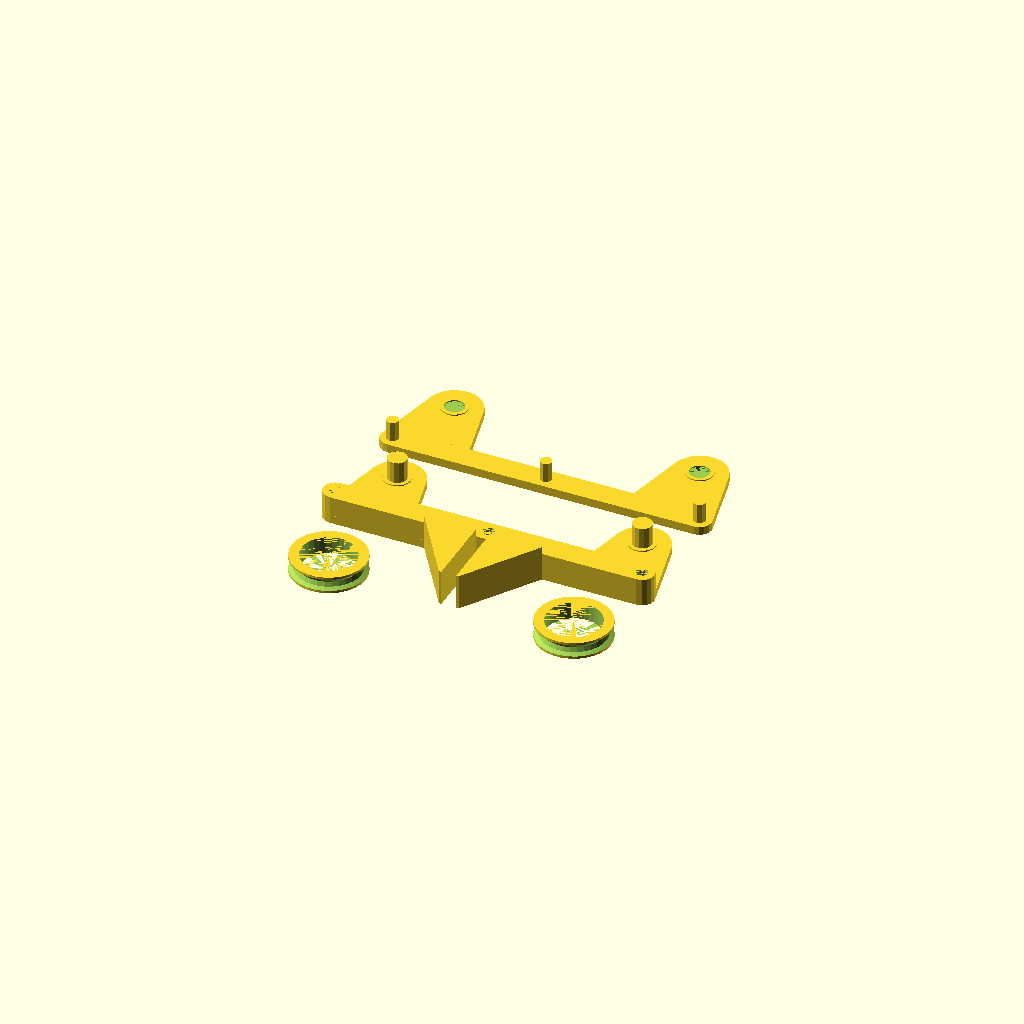
Cell 1: rendered with the file's own defaults.
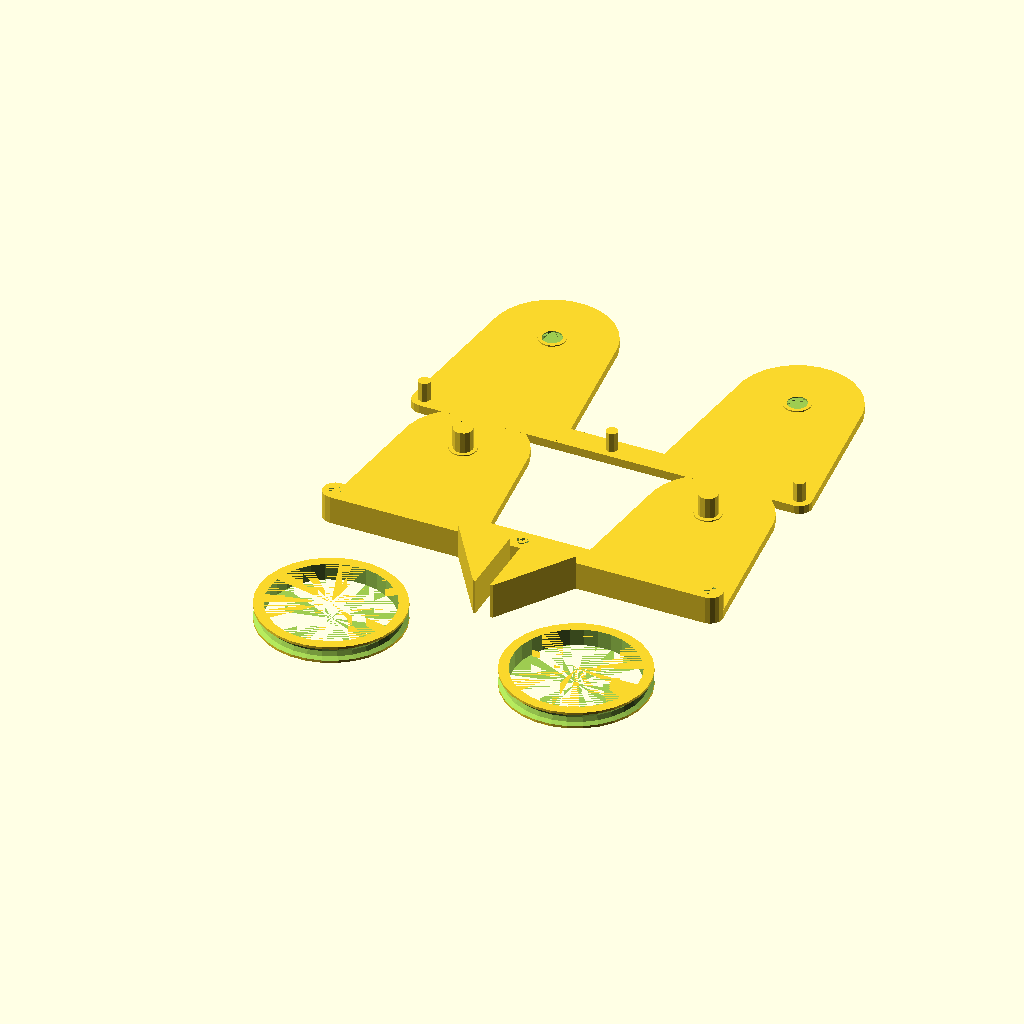
Cell 2 — bearingOuterDiameter set to 50, the other parameters unchanged.
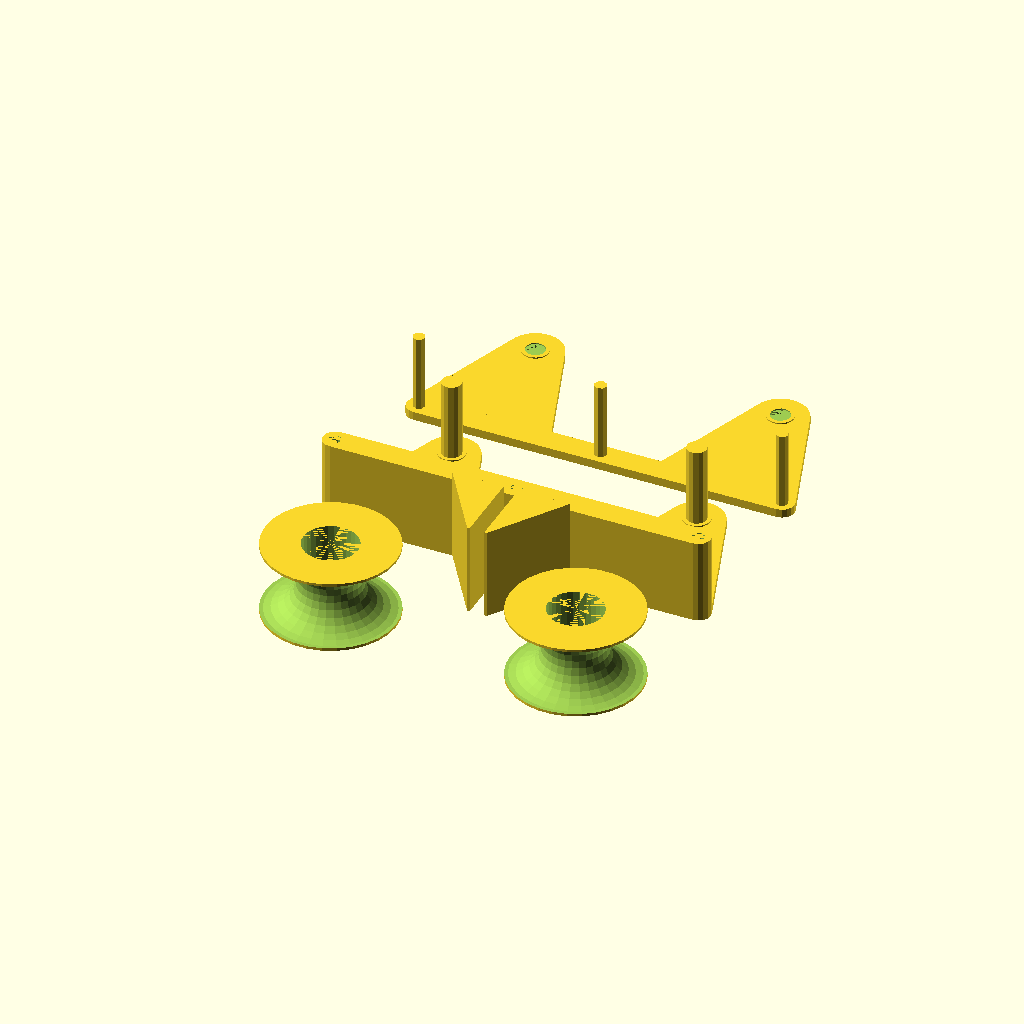
Cell 3 — bearingHeight set to 30, the other parameters unchanged.
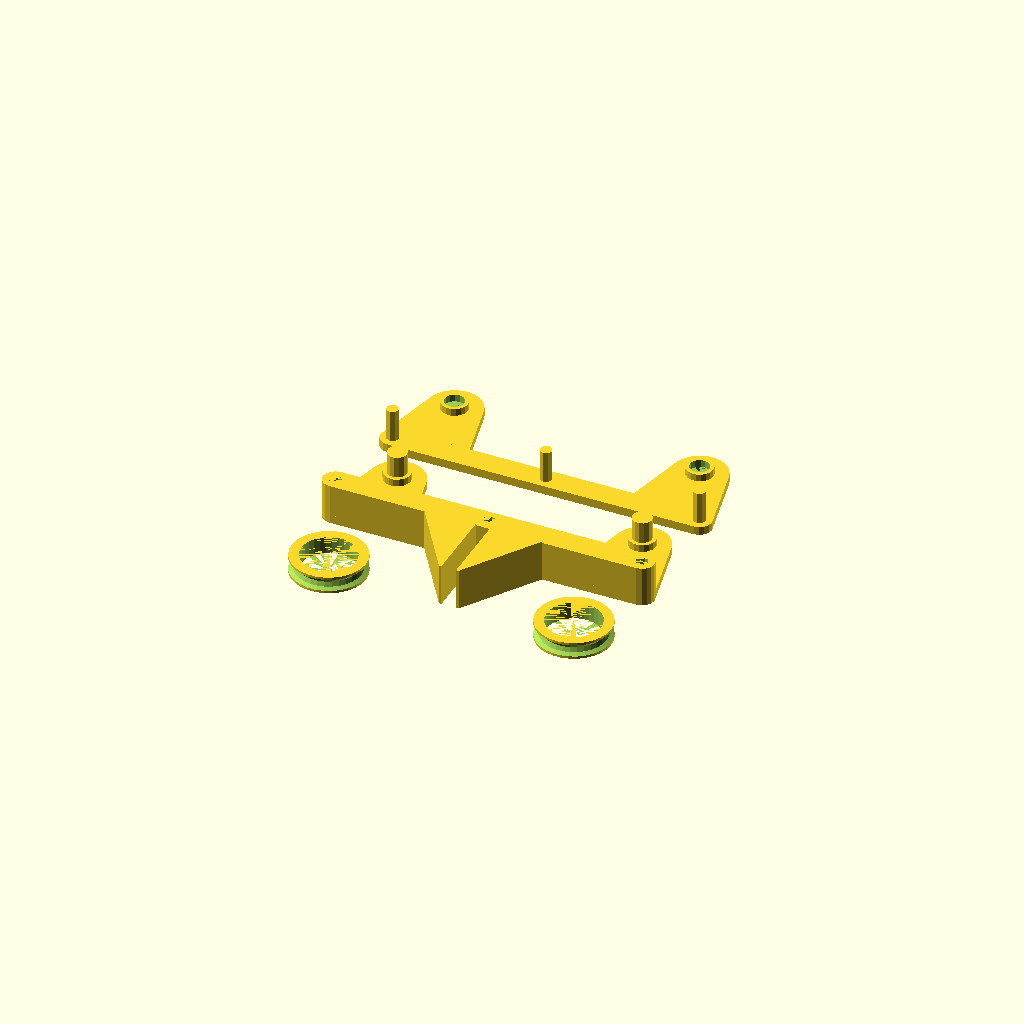
Cell 4: bearingSpacerDepth = 3 (everything else at default).
All cells are drawn from one camera (rotation 55°, 0°, 25°, orthographic, colour scheme Cornfield), so only the parameter changes between them.
OpenSCAD source file inputs/thingiverse/files/thing-1164240/role-holder.scad:

// outer diameter of the bearing
bearingOuterDiameter = 22.2;  // [10:0.1:50]

// inner (shaft) diameter of the bearing
bearingInnerDiameter = 8; // [5:0.1:15]

// height of bearing (add 0.2-0.5 according to your printer) 
bearingHeight = 7; // [5:0.1:30]

// bearing spacer diameter (addition to bearingInnerDiameter)
bearingSpacerDiameter = 3; // [0.1:0.1:20]

// bearing spacer depth
bearingSpacerDepth = 0.5; // [0:0.1:3]

// distance between bearings
bearingsDistance = 100; // [70:125]

// depth of plate(s)
plateDepth = 3.5; // [2:0.1:15]

// height of frame clamp
frameClampHeight = 30; // [10:50]

// width of frame clamp 
frameClampWidth = 40; // [10:60]

// depth of Prusa i3 (or similar printer) frame
frameDepth = 6; // [4:0.1:10]


/* [hidden] */
cornerRadius = 5;
pulleyDiameter = bearingOuterDiameter + bearingHeight + 1;
plateWidth = pulleyDiameter + cornerRadius;
knobY = plateWidth - (bearingInnerDiameter + bearingSpacerDiameter) / 2;
endX = (bearingsDistance + pulleyDiameter);
centerX = endX / 2;
leftKnobX = pulleyDiameter / 2;
rightKnobX = bearingsDistance + pulleyDiameter / 2;
fixY = cornerRadius / 2;
leftFixX = cornerRadius / 2;
rightFixX = endX - cornerRadius / 2;

module roundedCube (size, radius) {
  x = size[0];
  y = size[1];
  z = size[2];

  translate ([x/2,y/2,0])
  linear_extrude (height=z)
  hull() {
    translate([(-x/2)+(radius/2), (-y/2)+(radius/2), 0]) circle(r=radius);
    translate([(x/2)-(radius/2), (-y/2)+(radius/2), 0]) circle(r=radius);
    translate([(-x/2)+(radius/2), (y/2)-(radius/2), 0]) circle(r=radius);
    translate([(x/2)-(radius/2), (y/2)-(radius/2), 0]) circle(r=radius);
  }
}

module pulley() {
  difference() {
    cylinder (d=pulleyDiameter, h=bearingHeight);
    cylinder (d=bearingOuterDiameter, h=bearingHeight);

    translate ([0, 0, bearingHeight/2]) rotate_extrude (convexity = 10) translate ([pulleyDiameter/2, 0,0]) circle (d=bearingHeight - 2);
  }
}

module bearingKnob() {
  union() {
    cylinder (h=bearingHeight+plateDepth/2+bearingSpacerDepth,d=bearingInnerDiameter);
    //cylinder (h=bearingHeight, d=bearingOuterDiameter); // test bearing
  }
}

module bearingSpacer() {
  difference() {
    cylinder (h=bearingSpacerDepth, d=bearingInnerDiameter+bearingSpacerDiameter);
    bearingKnob();
  }
}

module bearingKnobWithSpacer() {
  union() {
    bearingKnob();
    bearingSpacer();
  }
}

module clamp (depth=plateDepth) {
  translate ([(frameClampWidth + frameDepth + 2) / -2, 0, 0])
  linear_extrude (height=depth)
  difference() {
    polygon (points=[[0,frameClampHeight], [frameClampWidth + frameDepth + 2, frameClampHeight], [frameClampWidth/2 + frameDepth + 2, 0], [frameClampWidth/2, 0]]);
      
    center = (frameClampWidth + frameDepth + 2) / 2;
      
    polygon (points=[[center - frameDepth / 2, 0], [center + frameDepth / 2, 0], [center + frameDepth / 2, frameClampHeight], [center - frameDepth / 2, frameClampHeight]]);
  }
}

module plate1() {
  difference() {
    union() {
      roundedCube ([endX, cornerRadius, plateDepth], cornerRadius);
      hull() {
        roundedCube ([pulleyDiameter, cornerRadius, plateDepth], cornerRadius);
        translate ([pulleyDiameter/2, knobY, 0]) cylinder (d=bearingOuterDiameter, h=plateDepth);
      }
      
      hull() {
        translate ([bearingsDistance, 0, 0]) roundedCube ([pulleyDiameter, cornerRadius, plateDepth], cornerRadius);  
        translate ([rightKnobX, knobY, 0]) cylinder (d=bearingOuterDiameter, h=plateDepth);
      }
      
      translate ([leftKnobX, knobY, plateDepth]) bearingKnobWithSpacer();
      translate ([rightKnobX, knobY, plateDepth]) bearingKnobWithSpacer();
    
      translate ([0,0,plateDepth]) {
        hull() {
          translate ([cornerRadius/2,cornerRadius/2,0]) cylinder (h=bearingHeight+2*bearingSpacerDepth, d=cornerRadius*2);
          translate ([bearingsDistance + pulleyDiameter - cornerRadius/2, cornerRadius/2, 0]) cylinder (h=bearingHeight+2*bearingSpacerDepth, d=cornerRadius*2);
        }
      }
      
      translate ([centerX, - frameClampHeight - cornerRadius/2 + 0.005, 0]) clamp (depth=plateDepth*2 + bearingHeight + bearingSpacerDepth);
    }
    
    translate ([leftFixX,fixY,plateDepth]) cylinder (h=bearingHeight+2*bearingSpacerDepth, d=cornerRadius);
    translate ([centerX,fixY,plateDepth]) cylinder (h=bearingHeight+2*bearingSpacerDepth, d=cornerRadius);
    translate ([rightFixX,fixY,plateDepth]) cylinder (h=bearingHeight + 2*bearingSpacerDepth, d=cornerRadius);
  }
}

module plate2() {
  union() {
    difference() {
      union() {
        roundedCube ([endX, cornerRadius, plateDepth], cornerRadius);
        hull() {
          roundedCube ([pulleyDiameter, cornerRadius, plateDepth], cornerRadius);
          translate ([leftKnobX, knobY, 0]) cylinder (d=bearingOuterDiameter, h=plateDepth);
        }
    
        hull() {
          translate ([bearingsDistance, 0, 0]) roundedCube ([pulleyDiameter, cornerRadius, plateDepth], cornerRadius);  
          translate ([rightKnobX, knobY, 0]) cylinder (d=bearingOuterDiameter, h=plateDepth);
        }
      }
      
      translate ([leftKnobX, knobY, plateDepth / 2]) bearingKnob();
      translate ([rightKnobX, knobY, plateDepth / 2]) bearingKnob();
    }

    translate ([leftKnobX, knobY, plateDepth]) bearingSpacer();
    translate ([rightKnobX, knobY, plateDepth]) bearingSpacer();
    
    translate ([leftFixX, fixY,plateDepth]) cylinder (h=bearingHeight + 2*bearingSpacerDepth, d=cornerRadius);
    translate ([centerX,fixY,plateDepth]) cylinder (h=bearingHeight + 2*bearingSpacerDepth, d=cornerRadius);
    translate ([rightFixX,fixY,plateDepth]) cylinder (h=bearingHeight + 2*bearingSpacerDepth, d=cornerRadius);
  }
}

plate1();
translate ([0, plateWidth + cornerRadius + 10, 0]) plate2();
translate ([leftKnobX, -pulleyDiameter, 0]) pulley();
translate ([rightKnobX, -pulleyDiameter, 0]) pulley();

/*
//test pulleys on knobs
translate ([leftKnobX, knobY, plateDepth + bearingSpacerDepth]) pulley();
translate ([rightKnobX, knobY, plateDepth + bearingSpacerDepth]) pulley();
*/
Customizer parameters (derived from the source; name, type, default, range or options):
bearingOuterDiameter: number, default 22.2, range 10 to 50, step 0.1
bearingInnerDiameter: number, default 8, range 5 to 15, step 0.1
bearingHeight: number, default 7, range 5 to 30, step 0.1
bearingSpacerDiameter: number, default 3, range 0.1 to 20, step 0.1
bearingSpacerDepth: number, default 0.5, range 0 to 3, step 0.1
bearingsDistance: number, default 100, range 70 to 125
plateDepth: number, default 3.5, range 2 to 15, step 0.1
frameClampHeight: number, default 30, range 10 to 50
frameClampWidth: number, default 40, range 10 to 60
frameDepth: number, default 6, range 4 to 10, step 0.1
